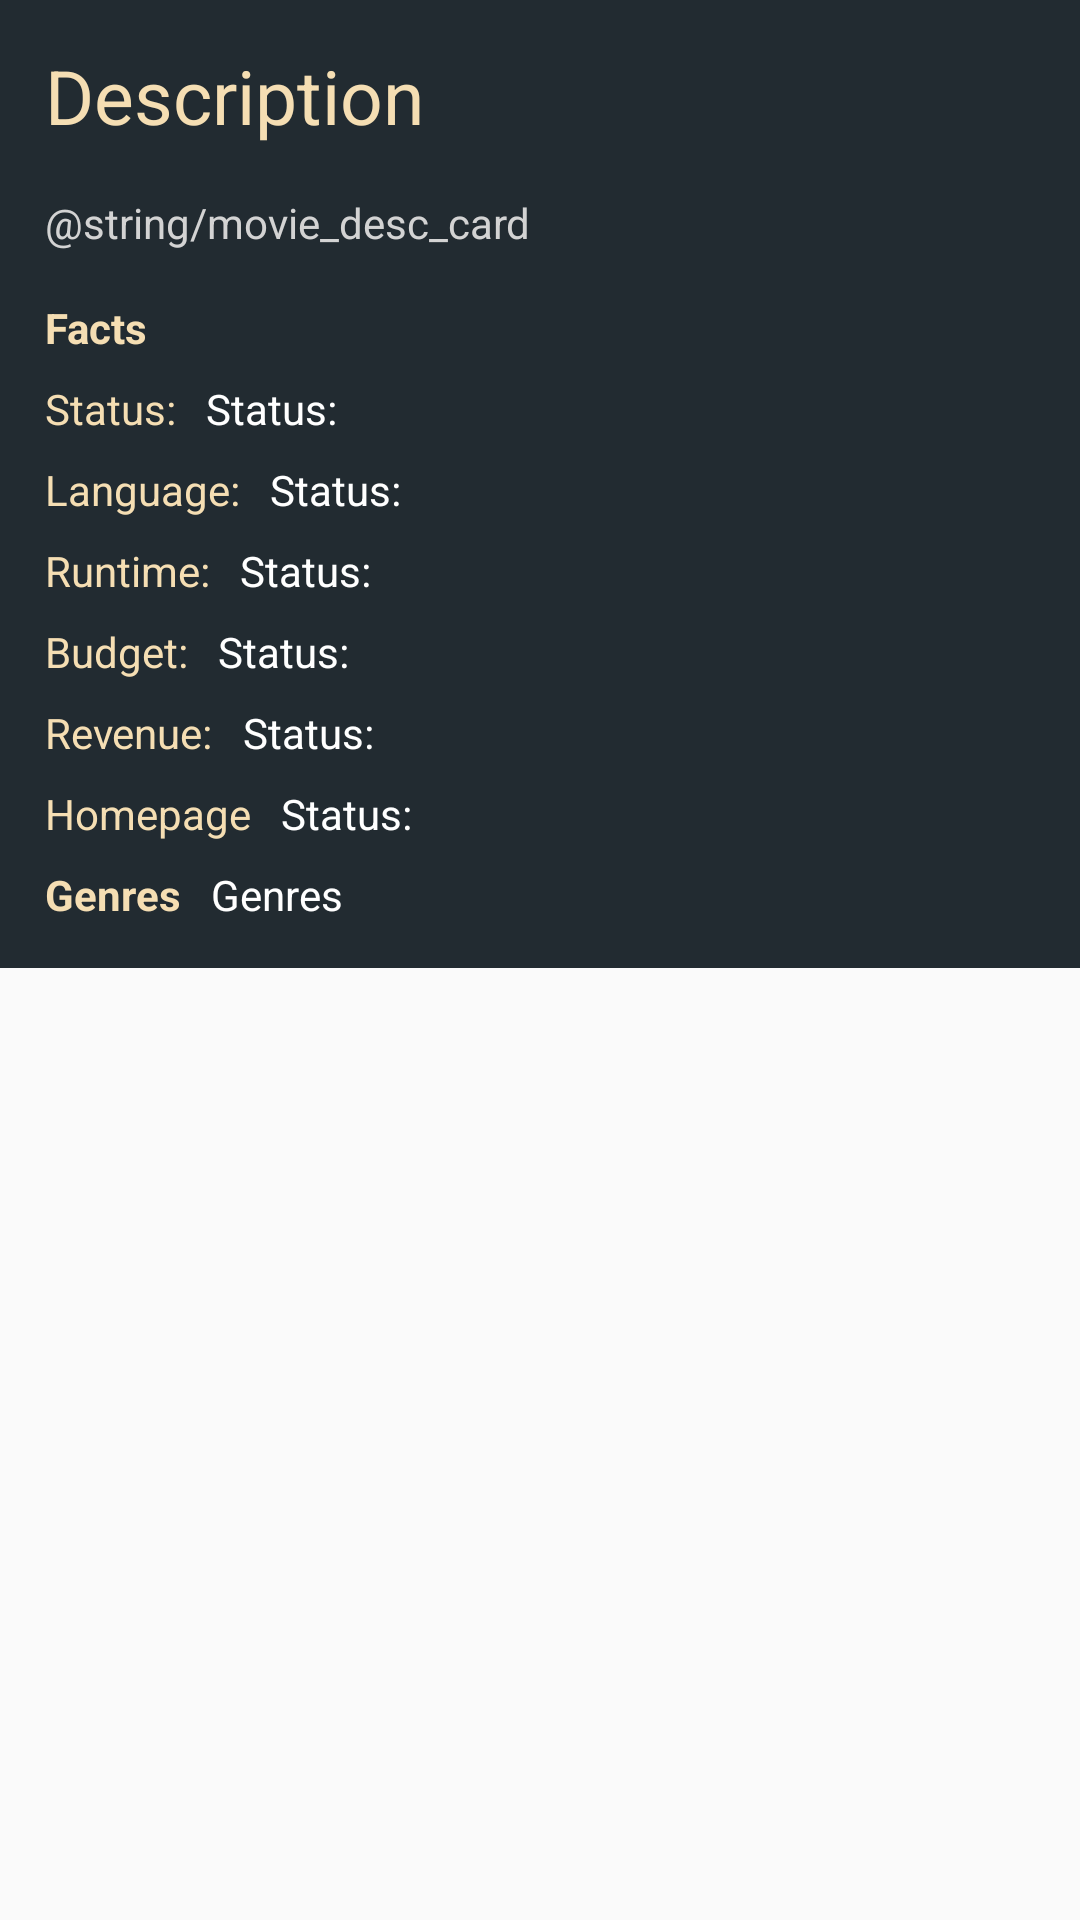

Reconstruct the res/layout file that produces this screen, plus the resources it refers to.
<!-- AndroidManifest.xml: application theme AppTheme -->
<!-- res/layout/movieinfo_layout.xml -->
<?xml version="1.0" encoding="utf-8"?>
<ScrollView
    xmlns:android="http://schemas.android.com/apk/res/android"
    android:orientation="vertical"
    android:layout_width="match_parent"
    android:layout_height="wrap_content">

<LinearLayout
    xmlns:android="http://schemas.android.com/apk/res/android"
    android:orientation="vertical"
    android:layout_width="match_parent"
    android:padding="15dp"
    android:background="@color/background_color"
    android:layout_height="wrap_content">

    <TextView
        android:id="@+id/movieinfo_desc_title"
        android:layout_width="match_parent"
        android:layout_height="wrap_content"
        android:text="@string/movieinfo_desc_title"
        android:textSize="25sp"
        android:textStyle="normal"
        android:textColor="@color/wheat"/>

    <TextView
        android:id="@+id/movieinfo_overview_txt"
        android:layout_width="match_parent"
        android:layout_marginTop="16dp"
        android:layout_height="wrap_content"
        android:textColor="@color/light_gray"
        android:textStyle="normal"
        android:text="@string/movie_desc_card"/>

    <LinearLayout
        android:layout_width="match_parent"
        android:orientation="horizontal"
        android:baselineAligned="false"
        android:layout_marginTop="16dp"
        android:layout_height="wrap_content">
        
        <LinearLayout
            android:layout_width="0dp"
            android:orientation="vertical"
            android:layout_weight="1"
            android:layout_height="wrap_content">
            <TextView
                android:id="@+id/movieinfo_fact_title"
                android:layout_width="match_parent"
                android:layout_height="wrap_content"
                android:text="@string/movieinfo_fact_title"
                android:textStyle="bold"
                android:textColor="@color/wheat"/>

            
            <LinearLayout
                android:layout_width="match_parent"
                android:orientation="horizontal"
                android:layout_height="wrap_content"
                android:layout_marginTop="8dp">
                <TextView
                    android:id="@+id/movieinfo_status_title"
                    android:layout_width="wrap_content"
                    android:layout_marginRight="10dp"
                    android:layout_marginEnd="10dp" android:layout_height="wrap_content"
                    android:text="@string/movieinfo_status_title"
                    android:textColor="@color/wheat"/>
                <TextView
                    android:id="@+id/movieinfo_status_field"
                    android:layout_width="wrap_content"
                    android:layout_height="wrap_content"
                    android:text="@string/movieinfo_status_title"
                    android:textColor="@color/white"/>
            </LinearLayout>

            
            <LinearLayout
                android:layout_width="match_parent"
                android:orientation="horizontal"
                android:layout_height="wrap_content"
                android:layout_marginTop="8dp">
                <TextView
                    android:id="@+id/movieinfo_origlang_lbl"
                    android:layout_width="wrap_content"
                    android:layout_marginRight="10dp"
                    android:layout_marginEnd="10dp" android:layout_height="wrap_content"
                    android:text="@string/movieinfo_originallang_lbl"
                    android:textColor="@color/wheat"/>
                <TextView
                    android:id="@+id/movieinfo_origlang_field"
                    android:layout_width="wrap_content"
                    android:layout_height="wrap_content"
                    android:text="@string/movieinfo_status_title"
                    android:textColor="@color/white"/>
            </LinearLayout>

            
            <LinearLayout
                android:layout_width="match_parent"
                android:orientation="horizontal"
                android:layout_height="wrap_content"
                android:layout_marginTop="8dp">
                <TextView
                    android:id="@+id/movieinfo_runtime_lbl"
                    android:layout_width="wrap_content"
                    android:layout_marginRight="10dp"
                    android:layout_marginEnd="10dp" android:layout_height="wrap_content"
                    android:text="@string/movieinfo_runtime_title"
                    android:textColor="@color/wheat"/>
                <TextView
                    android:id="@+id/movieinfo_runtime_field"
                    android:layout_width="wrap_content"
                    android:layout_height="wrap_content"
                    android:text="@string/movieinfo_status_title"
                    android:textColor="@color/white"/>
            </LinearLayout>

            
            <LinearLayout
                android:layout_width="match_parent"
                android:orientation="horizontal"
                android:layout_height="wrap_content"
                android:layout_marginTop="8dp">
                <TextView
                    android:id="@+id/movieinfo_budget_lbl"
                    android:layout_width="wrap_content"
                    android:layout_marginRight="10dp"
                    android:layout_marginEnd="10dp" android:layout_height="wrap_content"
                    android:text="@string/movieinfo_budget_lbl"
                    android:textColor="@color/wheat"/>
                <TextView
                    android:id="@+id/movieinfo_budget_field"
                    android:layout_width="match_parent"
                    android:layout_height="wrap_content"
                    android:text="@string/movieinfo_status_title"
                    android:textColor="@color/white"/>
            </LinearLayout>

            
            <LinearLayout
                android:layout_width="match_parent"
                android:orientation="horizontal"
                android:layout_height="wrap_content"
                android:layout_marginTop="8dp">
                <TextView
                    android:id="@+id/movieinfo_revenue_lbl"
                    android:layout_width="wrap_content"
                    android:layout_marginRight="10dp"
                    android:layout_marginEnd="10dp" android:layout_height="wrap_content"
                    android:text="@string/movieinfo_revenue_title"
                    android:textColor="@color/wheat"/>
                <TextView
                    android:id="@+id/movieinfo_revenue_field"
                    android:layout_width="match_parent"
                    android:layout_height="wrap_content"
                    android:text="@string/movieinfo_status_title"
                    android:textColor="@color/white"/>
            </LinearLayout>

            
            <LinearLayout
                android:layout_width="match_parent"
                android:orientation="horizontal"
                android:layout_height="wrap_content"
                android:layout_marginTop="8dp">
                <TextView
                    android:id="@+id/movieinfo_homepage_title"
                    android:layout_width="wrap_content"
                    android:layout_marginRight="10dp"
                    android:layout_marginEnd="10dp" android:layout_height="wrap_content"
                    android:text="@string/movieinfo_homepage_title"
                    android:textColor="@color/wheat"/>
                <TextView
                    android:id="@+id/movieinfo_homepage_field"
                    android:layout_width="match_parent"
                    android:layout_height="wrap_content"
                    android:text="@string/movieinfo_status_title"
                    android:textColor="@color/white"/>
            </LinearLayout>

            
            <LinearLayout
                android:layout_width="match_parent"
                android:orientation="horizontal"
                android:layout_height="wrap_content"
                android:layout_marginTop="8dp">
                <TextView
                    android:id="@+id/movieinfo_genres_lbl"
                    android:layout_width="wrap_content"
                    android:layout_marginRight="10dp"
                    android:layout_marginEnd="10dp"
                    android:layout_height="wrap_content"
                    android:text="@string/movieinfo_genres_title"
                    android:textStyle="bold"
                    android:textColor="@color/wheat"/>
                <TextView
                    android:id="@+id/movieinfo_genres_field"
                    android:layout_width="match_parent"
                    android:layout_height="wrap_content"
                    android:text="@string/movieinfo_genres_field"
                    android:textColor="@color/white"/>
            </LinearLayout>

        </LinearLayout>

    </LinearLayout>
</LinearLayout>
</ScrollView>
<!-- resources referenced by this layout -->
<resources>
  <color name="background_color">#222B31</color>
  <color name="light_gray">#D3D3D3</color>
  <color name="wheat">#F5DEB3</color>
  <color name="white">#FFFFFF</color>
  <string name="movieinfo_budget_lbl">Budget:</string>
  <string name="movieinfo_desc_title">Description</string>
  <string name="movieinfo_fact_title">Facts</string>
  <string name="movieinfo_genres_field">Genres</string>
  <string name="movieinfo_genres_title">Genres</string>
  <string name="movieinfo_homepage_title">Homepage</string>
  <string name="movieinfo_originallang_lbl">Language:</string>
  <string name="movieinfo_revenue_title">Revenue:</string>
  <string name="movieinfo_runtime_title">Runtime:</string>
  <string name="movieinfo_status_title">Status:</string>
  <style name="AppTheme" parent="AppTheme.Base">
      </style>
  <style name="AppTheme.Base" parent="Theme.AppCompat.Light.NoActionBar">
          <item name="colorPrimary">@color/light_red3</item>
          <item name="colorPrimaryDark">@color/fire_brick</item>
          <item name="android:textColorPrimary">@color/white</item>
          <item name="windowActionBar">false</item>
          <item name="windowNoTitle">true</item>
      </style>
  <color name="light_red3">#FF424F</color>
  <color name="fire_brick">#B22222</color>
</resources>
